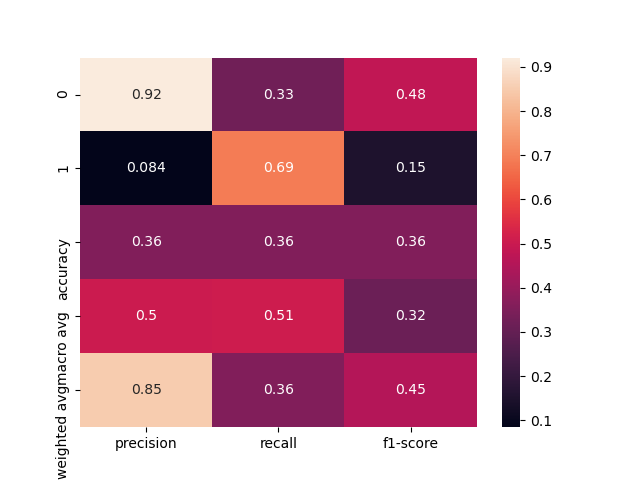

The data file committed next to this chart (first rows):
, precision, recall, f1-score, support
0, 0.9211, 0.3261, 0.4817, 322.0
1, 0.08439, 0.6897, 0.1504, 29.0
accuracy, 0.3561, 0.3561, 0.3561, 0.3561
macro avg, 0.5027, 0.5079, 0.316, 351.0
weighted avg, 0.8519, 0.3561, 0.4543, 351.0
